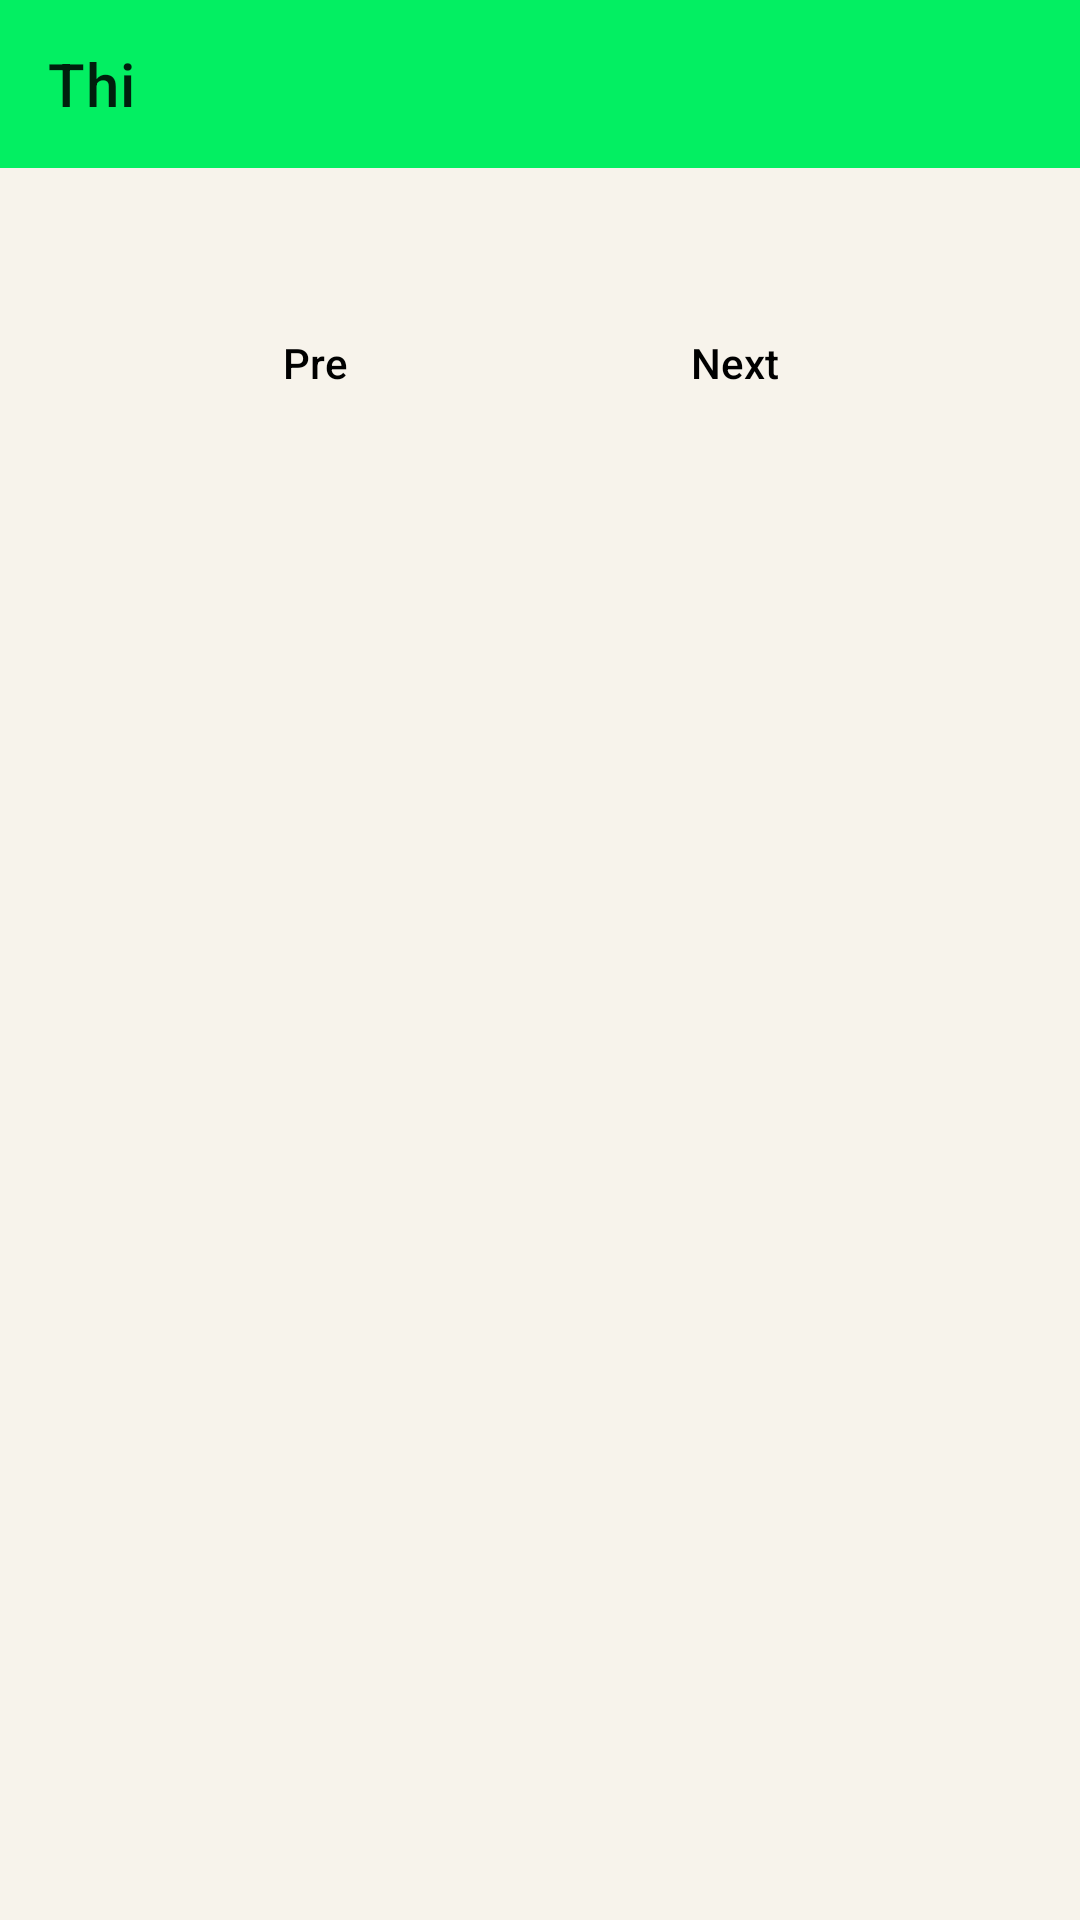

Android layout source for this screen:
<!-- AndroidManifest.xml: application theme Theme.Android20 -->
<!-- res/layout/activity_exam_quiz_ativity.xml -->
<?xml version="1.0" encoding="utf-8"?>
<androidx.constraintlayout.widget.ConstraintLayout xmlns:android="http://schemas.android.com/apk/res/android"
    xmlns:app="http://schemas.android.com/apk/res-auto"
    xmlns:tools="http://schemas.android.com/tools"
    android:layout_width="match_parent"
    android:layout_height="match_parent"
    android:background="#f7f3eb"
    tools:context=".Lesson.LessonQuizActivity">

    <androidx.appcompat.widget.Toolbar
        android:id="@+id/tbLessonQuizz"
        android:layout_width="match_parent"
        android:layout_height="wrap_content"
        android:background="#03ef62"
        app:layout_constraintEnd_toEndOf="parent"
        app:layout_constraintStart_toStartOf="parent"
        app:layout_constraintTop_toTopOf="parent"
        app:title="Thi"
        />
    <FrameLayout
        android:id="@+id/FM"
        android:layout_width="match_parent"
        android:layout_height="wrap_content"
        app:layout_constraintLeft_toLeftOf="parent"
        app:layout_constraintRight_toRightOf="parent"
        app:layout_constraintTop_toBottomOf="@id/tbLessonQuizz" />

    <androidx.appcompat.widget.AppCompatButton
        android:id="@+id/btnNext"
        android:layout_width="150dp"
        android:layout_height="50dp"
        android:layout_marginTop="40dp"
        android:layout_marginEnd="40dp"
        android:background="@drawable/roung_back_green"
        android:text="Next"
        android:textAllCaps="false"
        android:textColor="@color/black"
        app:layout_constraintEnd_toEndOf="parent"
        app:layout_constraintTop_toBottomOf="@id/FM" />

    <androidx.appcompat.widget.AppCompatButton
        android:id="@+id/btnPre"
        android:layout_width="150dp"
        android:layout_height="50dp"
        android:layout_marginStart="40dp"
        android:layout_marginTop="40dp"
        android:background="@drawable/roung_back_green"
        android:text="Pre"
        android:textAllCaps="false"
        android:textColor="@color/black"
        app:layout_constraintEnd_toStartOf="@+id/btnNext"
        app:layout_constraintStart_toStartOf="parent"
        app:layout_constraintTop_toBottomOf="@id/FM" />


</androidx.constraintlayout.widget.ConstraintLayout>
<!-- resources referenced by this layout -->
<resources>
  <color name="black">#FF000000</color>
  <style name="Theme.Android20" parent="Theme.MaterialComponents.DayNight.NoActionBar">
          
          <item name="colorPrimary">@color/purple_500</item>
          <item name="colorPrimaryVariant">@color/purple_700</item>
          <item name="colorOnPrimary">@color/white</item>
          
          <item name="colorSecondary">@color/teal_200</item>
          <item name="colorSecondaryVariant">@color/teal_700</item>
          <item name="colorOnSecondary">@color/black</item>
          
          <item name="android:statusBarColor">?attr/colorPrimaryVariant</item>
          
      </style>
  <color name="purple_500">#FF6200EE</color>
  <color name="purple_700">#FF3700B3</color>
  <color name="white">#FFFFFFFF</color>
  <color name="teal_200">#FF03DAC5</color>
  <color name="teal_700">#FF018786</color>
</resources>
